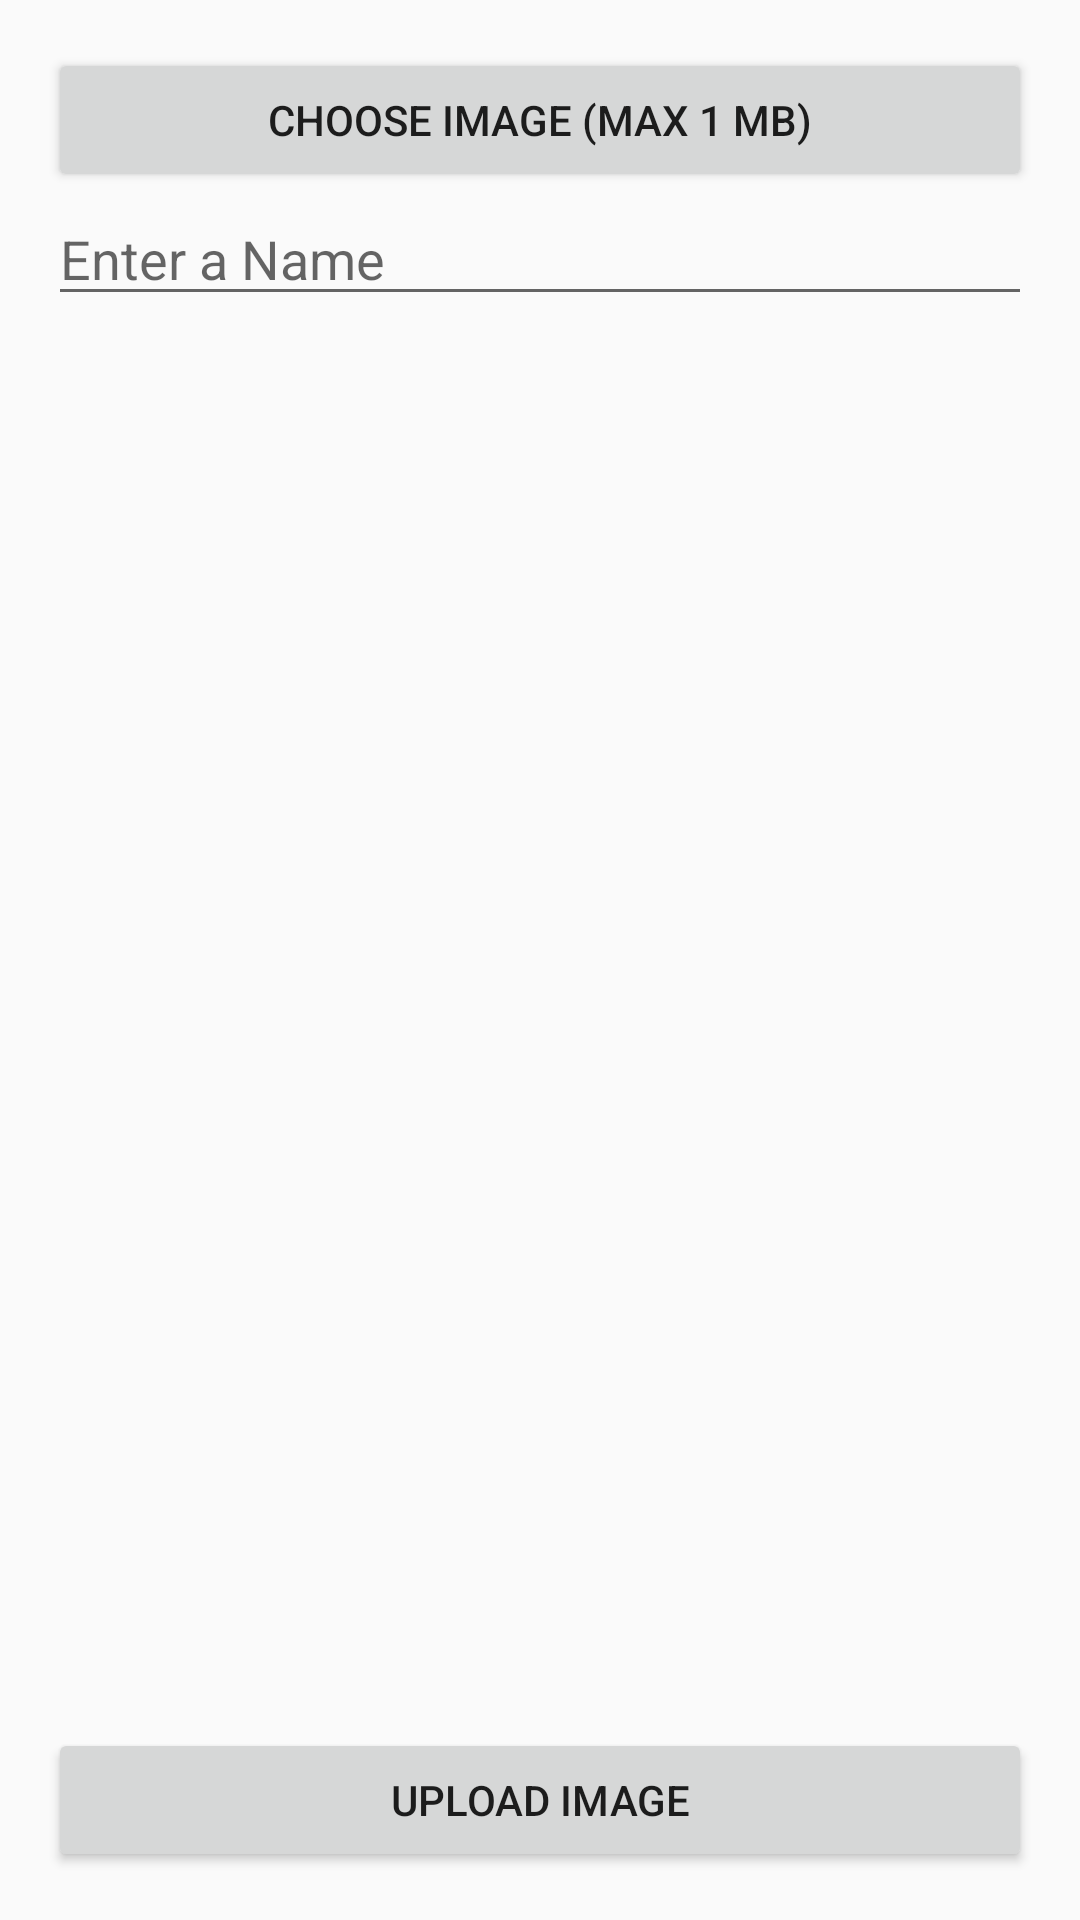

Layout XML and referenced resources for this Android screen:
<!-- AndroidManifest.xml: application theme MyMaterialTheme -->
<!-- res/layout/activity_coba_lagi.xml -->
<?xml version="1.0" encoding="utf-8"?>
<LinearLayout xmlns:android="http://schemas.android.com/apk/res/android"
    xmlns:tools="http://schemas.android.com/tools"
    android:layout_width="match_parent"
    android:layout_height="match_parent"
    android:orientation="vertical"
    android:paddingBottom="@dimen/activity_vertical_margin"
    android:paddingLeft="@dimen/activity_horizontal_margin"
    android:paddingRight="@dimen/activity_horizontal_margin"
    android:paddingTop="@dimen/activity_vertical_margin"
    tools:context="com.example.dianputriindahm.kompolkedeputianiv.UploadFoto">

    <Button
        android:layout_width="match_parent"
        android:layout_height="wrap_content"
        android:text="Choose Image (max 1 MB)"
        android:id="@+id/buttonChoose" />

    <EditText
        android:id="@+id/editText"
        android:hint="Enter a Name"
        android:layout_width="match_parent"
        android:layout_height="wrap_content" />

    <ImageView
        android:layout_width="match_parent"
        android:layout_height="wrap_content"
        android:layout_weight="1"
        android:id="@+id/imageView" />

    <Button
        android:layout_width="match_parent"
        android:layout_height="wrap_content"
        android:text="Upload Image"
        android:id="@+id/buttonUpload" />

</LinearLayout>
<!-- resources referenced by this layout -->
<resources>
  <dimen name="activity_horizontal_margin">16dp</dimen>
  <dimen name="activity_vertical_margin">16dp</dimen>
  <style name="MyMaterialTheme" parent="MyMaterialTheme.Base">
  
      </style>
  <style name="MyMaterialTheme.Base" parent="Theme.AppCompat.Light.DarkActionBar">
          <item name="windowNoTitle">true</item>
          <item name="windowActionBar">false</item>
          <item name="colorPrimary">@color/colorPrimary</item>
          <item name="colorPrimaryDark">@color/colorPrimaryDark</item>
          <item name="colorAccent">@color/colorAccent</item>
  
          //
          <item name="android:windowNoTitle">true</item>
          <item name="android:windowFullscreen">true</item>
      </style>
  <color name="colorPrimary">#F50057</color>
  <color name="colorPrimaryDark">#C51162</color>
  <color name="colorAccent">#FF80AB</color>
</resources>
